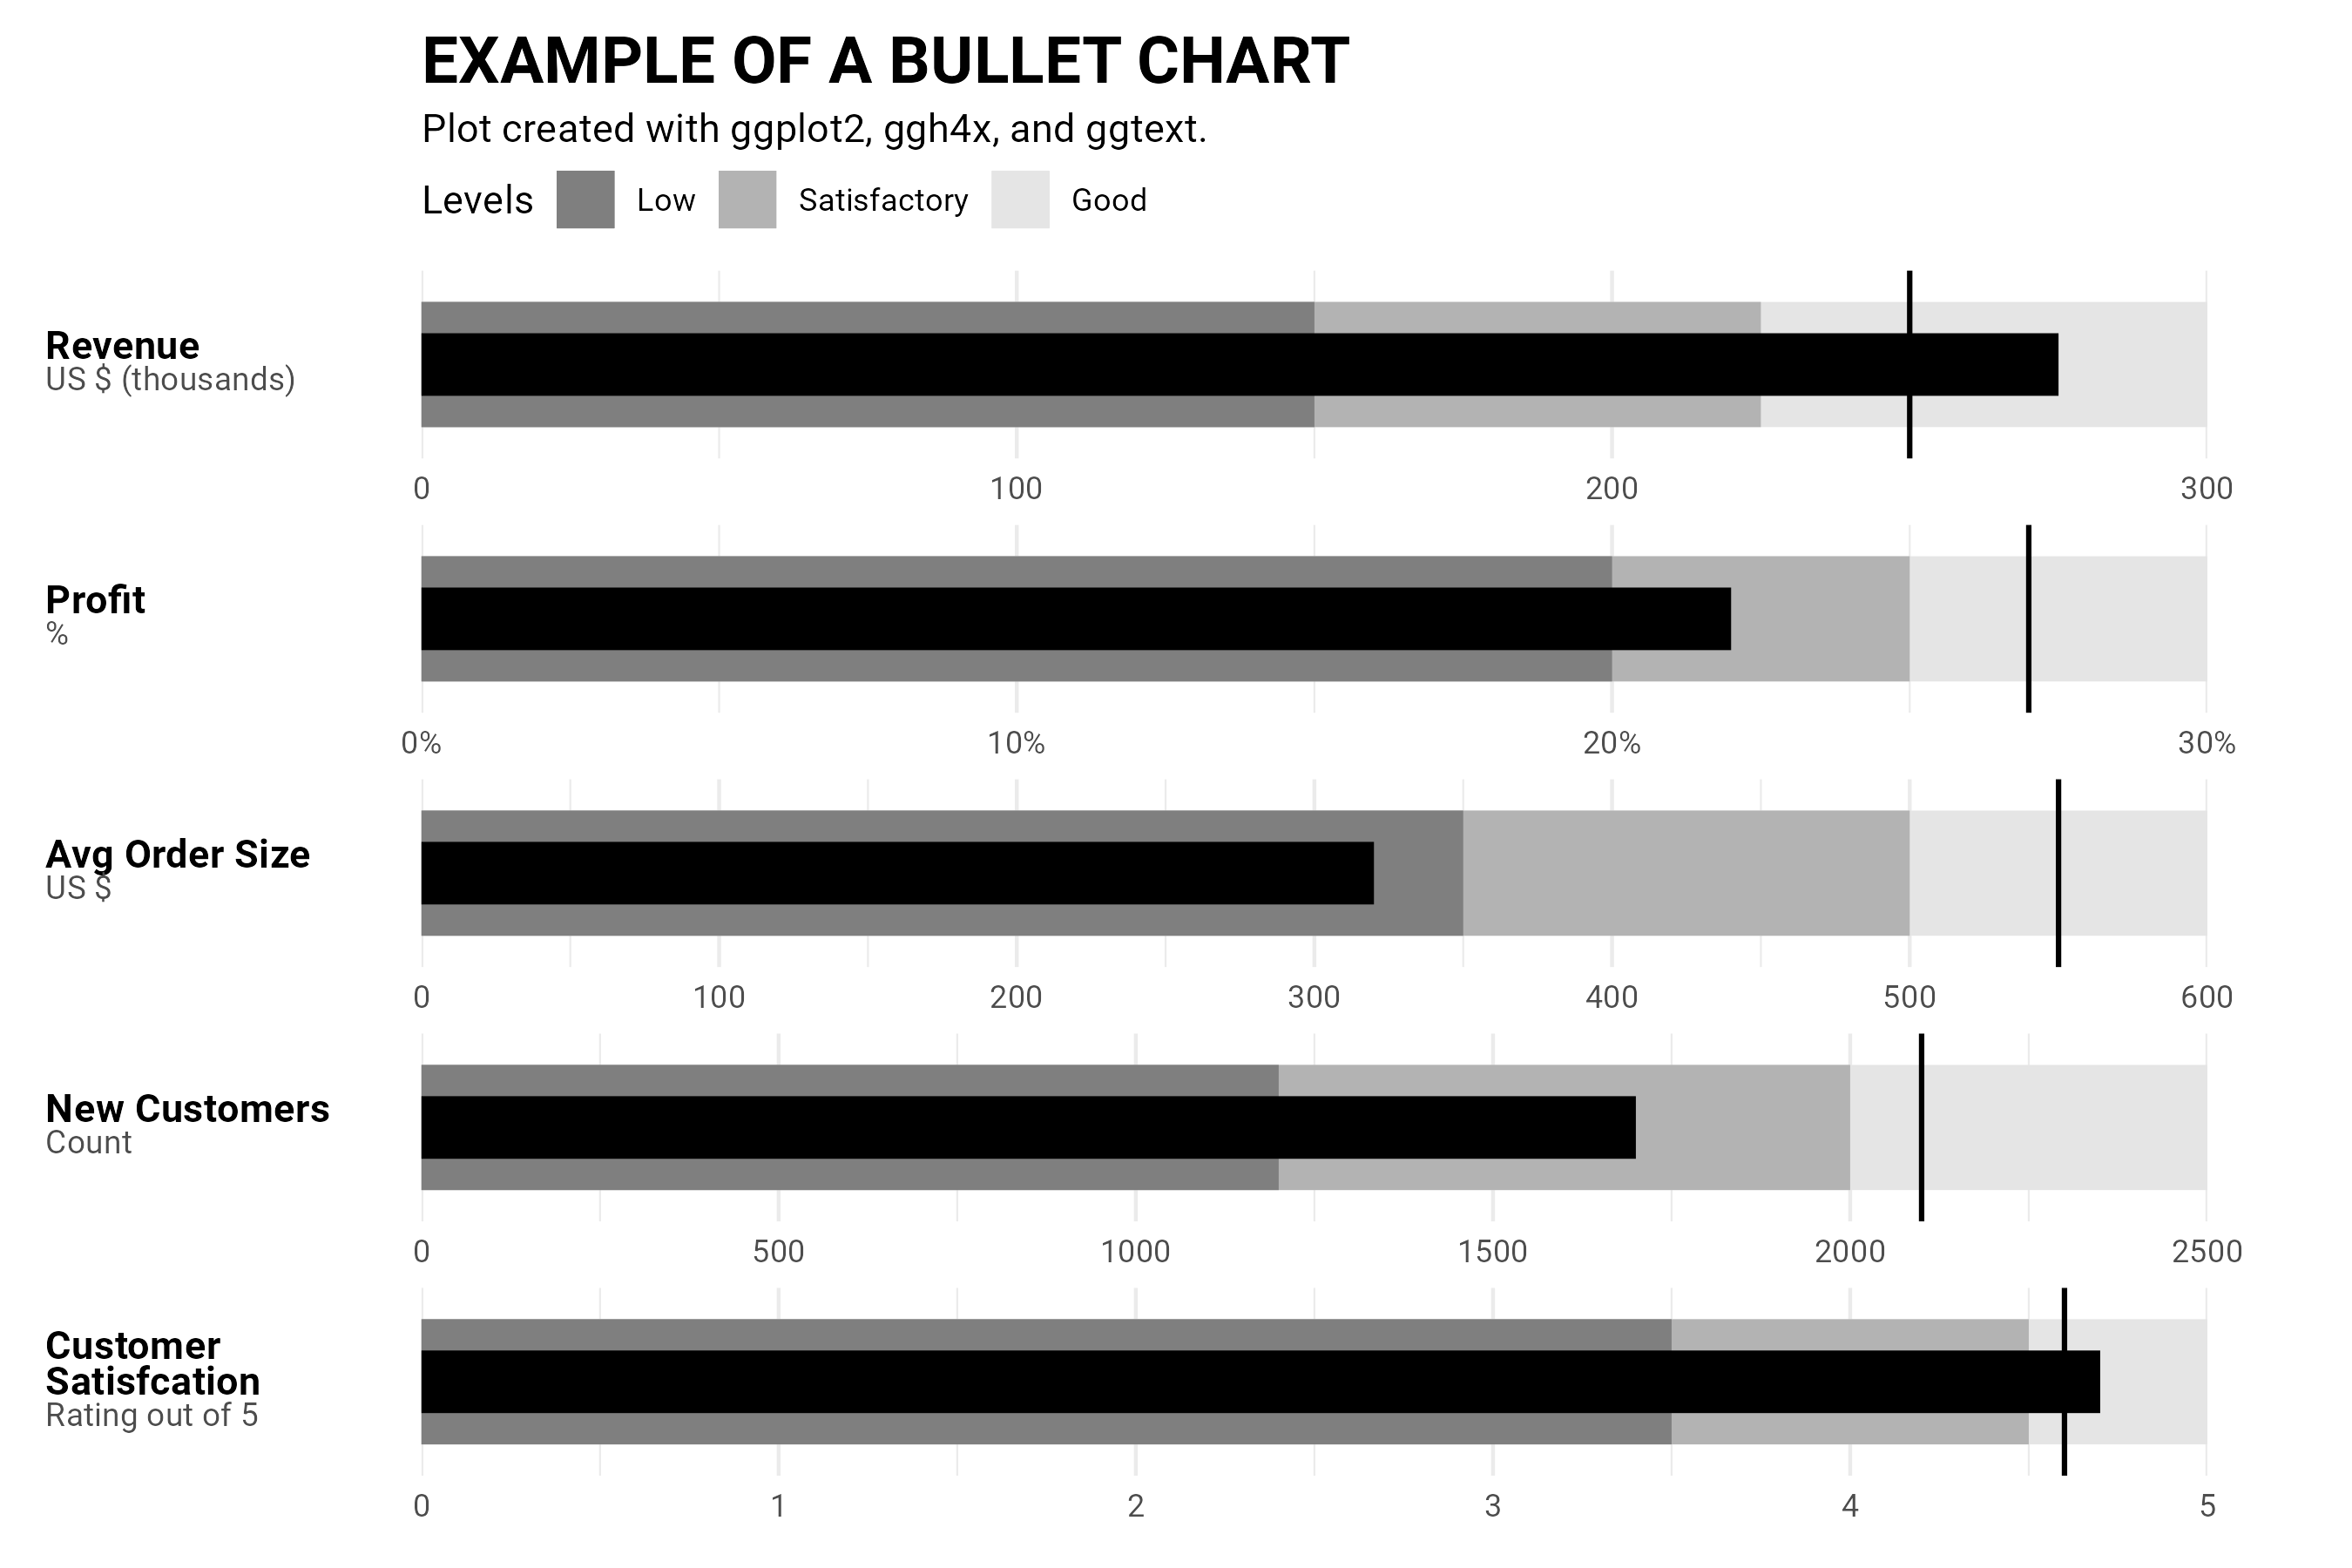

R code for this plot:
library(tidyverse)
library(ggh4x)
library(ggtext)

#generate data
#data based on graphic from wikipedia: https://en.wikipedia.org/wiki/Bullet_graph
data <- data.frame(
  category = c("Revenue","Profit","Avg Order Size","New Customers","Customer Satisfcation"),
  units = c("US $ (thousands)","%","US $","Count","Rating out of 5"),
  low = c(150,.2,350,1200,3.5),
  med = c(225, .25, 500, 2000, 4.5),
  high = c(300, .3, 600, 2500, 5),
  target = c(250, .27, 550, 2100, 4.6),
  actual = c(275,.22,320,1700,4.7)
)

#factor categories to display in specific order
data$category<-factor(data$category, levels= c("Revenue","Profit","Avg Order Size","New Customers","Customer Satisfcation"))
#create new y axis labels with units for ggtext (pass in HTML/CSS format)
data$label <- paste0("<span style='font-size:11pt;color:black;'>**",data$category,'**</span><br><span style="font-size:8pt;">',data$units,'</span>')

#PLOT
ggplot(data = data)+
  #bars for low, satisfactory, and good levels
  geom_col(mapping=aes(y=label, x=high, fill="3"), width=0.8)+
  geom_col(mapping=aes(y=label, x=med, fill="2"), width=0.8)+
  geom_col(mapping=aes(y=label, x=low, fill="1"), width=0.8)+
  #thinner bar for actual
  geom_col(mapping=aes(y=label, x=actual), width=0.4, fill="black")+
  #target tick 
  geom_vline(mapping=aes(xintercept=target), linewidth=0.5)+
  #adjust x scale to remove padding
  scale_x_continuous(expand=c(0,0))+
  #manually override colors for legend
  scale_fill_manual(values=c("grey50","grey70","grey90"), labels=c("Low","Satisfactory","Good"))+
  #wrap by category to create unique x axis per category
  facet_wrap(~category, ncol=1, scales="free")+
  #customize x axis for each category so ticks line up
  ggh4x::facetted_pos_scales(x = list(
    category == "Profit" ~ scale_x_continuous(breaks=c(0,.1,.2,.3), labels = scales::percent, expand=c(0,0))
  ))+
  #adjust titles and labels
  labs(title="EXAMPLE OF A BULLET CHART", 
       subtitle = "Plot created with ggplot2, ggh4x, and ggtext.",
       x="", y="", fill="Levels")+
  #theme
  theme_minimal()+
  theme(text=element_text(family="Chivo"),
        legend.position="top",
        legend.justification='left',
        legend.margin = margin(l=0, t=5),
        plot.margin = margin(r=40,t=10),
        #use element textbox to align text to left hand side
        axis.text.y=element_textbox(hjust=0, width=grid::unit(1.4, "inch")),
        panel.grid.major.y=element_blank(),
        plot.title = element_text(face="bold", margin=margin(b=5, l=0), size=18),
        plot.subtitle = element_text(margin=margin(l=0)),
        strip.text = element_blank())
